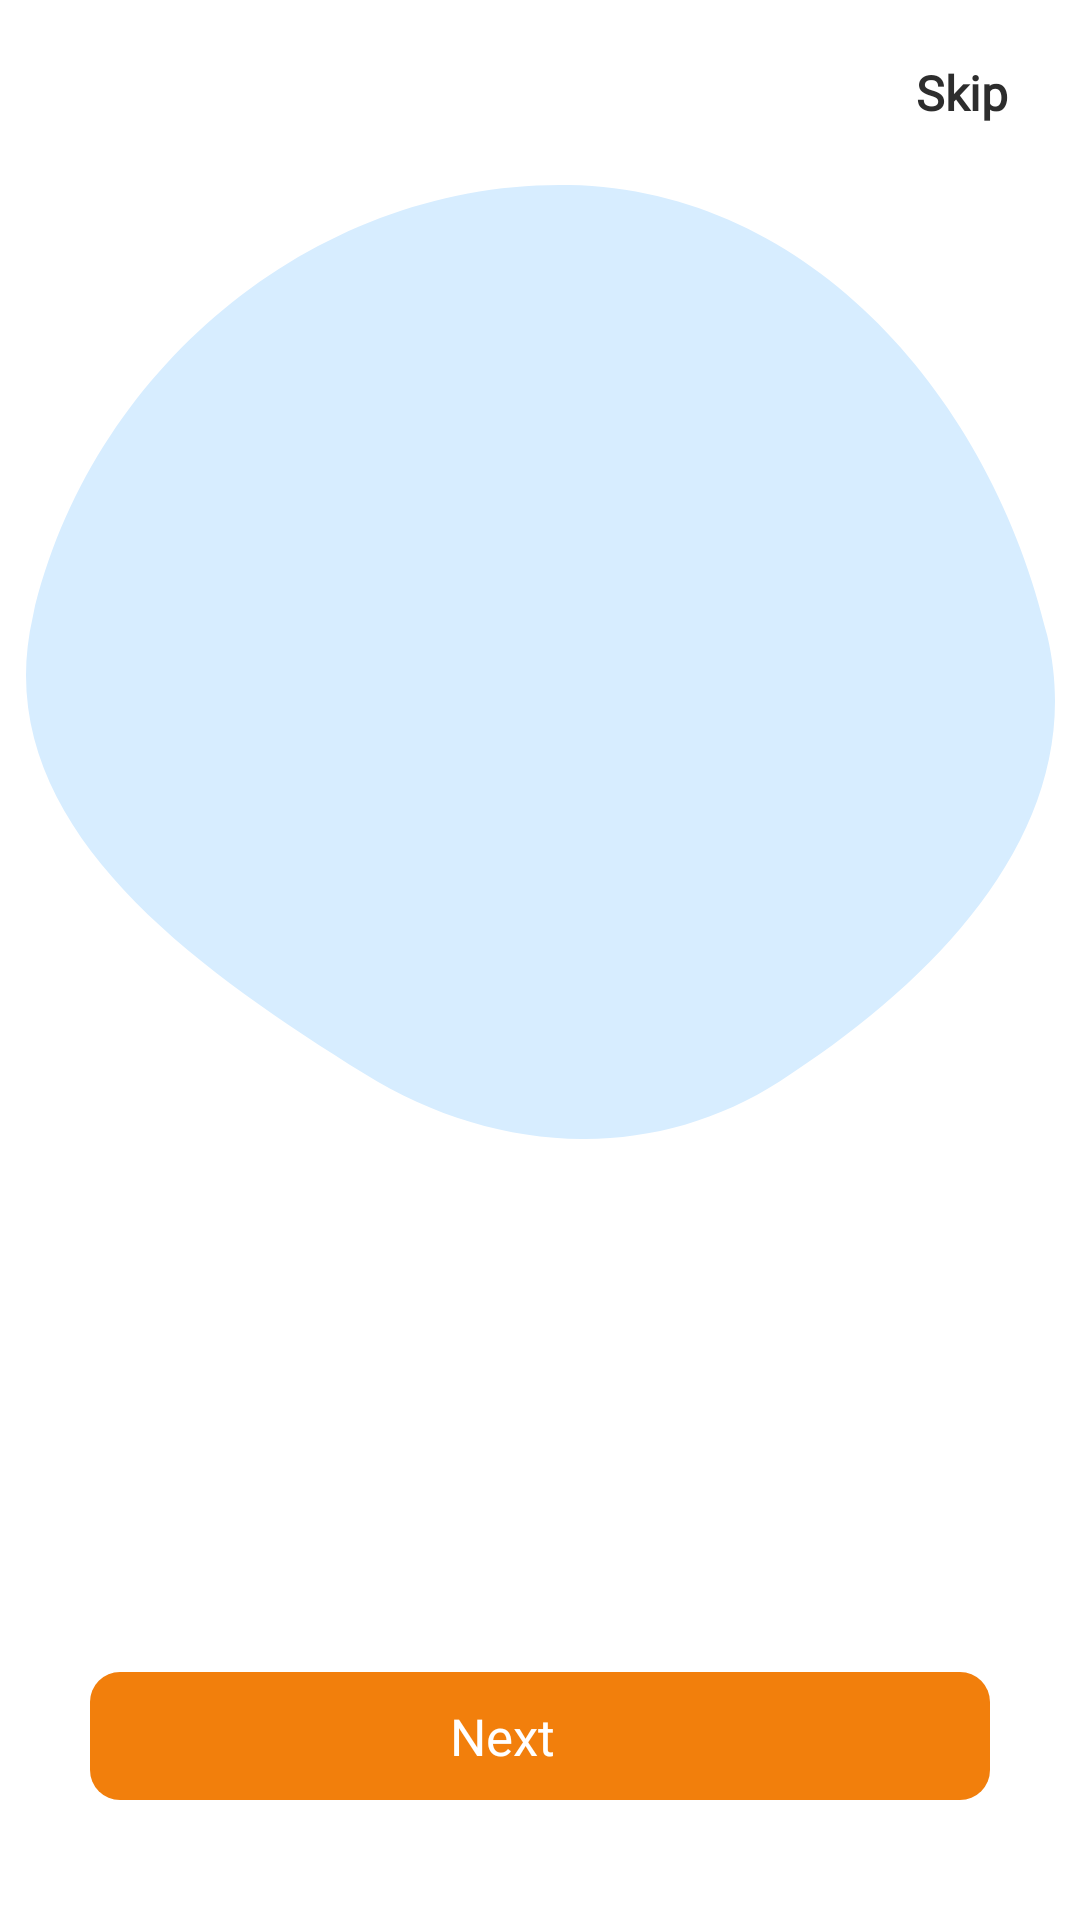

This screen was rendered from an Android layout file. Write that file and the resources it references.
<!-- AndroidManifest.xml: application theme Theme.ABGEC -->
<!-- res/layout/activity_onboarding.xml -->
<?xml version="1.0" encoding="utf-8"?>
<androidx.constraintlayout.widget.ConstraintLayout xmlns:android="http://schemas.android.com/apk/res/android"
    xmlns:app="http://schemas.android.com/apk/res-auto"
    xmlns:tools="http://schemas.android.com/tools"
    android:layout_width="match_parent"
    android:layout_height="match_parent"
    android:background="@color/white"
    >


    <LinearLayout
        android:id="@+id/next"
        android:layout_width="0dp"
        android:layout_height="wrap_content"
        android:background="@drawable/box"
        android:backgroundTint="@color/main_yellow"
        android:orientation="horizontal"
        android:layout_marginStart="30dp"
        android:layout_marginEnd="30dp"
        android:layout_marginBottom="40dp"
        android:gravity="center"
        app:layout_constraintBottom_toBottomOf="parent"
        app:layout_constraintEnd_toEndOf="parent"
        app:layout_constraintHorizontal_bias="0.0"
        app:layout_constraintStart_toStartOf="parent">


        <TextView
            android:id="@+id/textView23"
            android:layout_width="wrap_content"
            android:layout_height="wrap_content"
            android:fontFamily="@font/poppins_bold"
            android:padding="10dp"
            android:gravity="center"
            android:layout_gravity="center"
            android:text="Next"
            android:textColor="@color/white"
            android:textSize="17sp"
            tools:ignore="TextContrastCheck" />

        <ImageView
            android:id="@+id/imageView2"
            android:layout_width="25dp"
            android:layout_height="25dp"
            android:layout_gravity="center"
            android:contentDescription="@string/image"
            app:srcCompat="@drawable/ic_forward"
            app:tint="@color/white" />
    </LinearLayout>


    <LinearLayout
        android:id="@+id/getstarted"
        android:layout_width="0dp"
        android:layout_height="wrap_content"
        android:background="@drawable/box"
        android:backgroundTint="@color/main_yellow"
        android:orientation="horizontal"
        android:layout_marginStart="30dp"
        android:layout_marginEnd="30dp"
        android:layout_marginBottom="40dp"
        android:gravity="center"
        android:visibility="gone"
        app:layout_constraintBottom_toBottomOf="parent"
        app:layout_constraintEnd_toEndOf="parent"
        app:layout_constraintHorizontal_bias="0.0"
        app:layout_constraintStart_toStartOf="parent">


        <TextView
            android:id="@+id/textView24"
            android:layout_width="wrap_content"
            android:layout_height="wrap_content"
            android:fontFamily="@font/poppins_bold"
            android:padding="10dp"
            android:gravity="center"
            android:layout_gravity="center"
            android:text="Get Started"
            android:textColor="@color/white"
            android:textSize="17sp"
            tools:ignore="TextContrastCheck" />

    </LinearLayout>


    <ImageView
        android:id="@+id/blob2"
        android:layout_width="match_parent"
        android:layout_height="wrap_content"
        android:layout_gravity="center"
        android:layout_marginTop="20dp"
        app:layout_constraintEnd_toEndOf="parent"
        app:layout_constraintStart_toStartOf="parent"
        app:layout_constraintTop_toBottomOf="@+id/tv_skip"
        app:srcCompat="@drawable/ic_ellipse3" />


    <androidx.viewpager.widget.ViewPager
        android:id="@+id/screen_viewpager"
        android:layout_width="0dp"
        android:layout_height="0dp"
        app:layout_constraintBottom_toTopOf="@+id/next"
        app:layout_constraintEnd_toEndOf="parent"
        app:layout_constraintHorizontal_bias="0.0"
        app:layout_constraintStart_toStartOf="parent"
        app:layout_constraintTop_toTopOf="parent"
        app:layout_constraintVertical_bias="1.0"
        tools:ignore="SpeakableTextPresentCheck" />

    <com.google.android.material.tabs.TabLayout
        android:id="@+id/tab_indicator"
        android:layout_width="wrap_content"
        android:layout_height="wrap_content"
        app:layout_constraintEnd_toEndOf="parent"
        android:layout_marginTop="20dp"
        app:layout_constraintStart_toStartOf="parent"
        app:layout_constraintTop_toBottomOf="@+id/blob2"
        app:tabBackground="@drawable/indicator_selector">

    </com.google.android.material.tabs.TabLayout>

    <TextView
        android:id="@+id/tv_skip"
        android:layout_width="wrap_content"
        android:layout_height="wrap_content"
        android:layout_marginTop="20dp"
        android:layout_marginEnd="24dp"
        android:fontFamily="@font/poppins_medium"
        android:text="@string/skip"
        android:textColor="#2d2d2d"
        android:textSize="16sp"
        android:textStyle="bold"
        app:layout_constraintEnd_toEndOf="parent"
        app:layout_constraintTop_toTopOf="parent" />

</androidx.constraintlayout.widget.ConstraintLayout>
<!-- resources referenced by this layout -->
<resources>
  <color name="main_yellow">#F27F0C</color>
  <color name="white">#FFFFFFFF</color>
  <!-- drawable box (drawable) -->
  <?xml version="1.0" encoding="utf-8"?>
  <selector xmlns:android="http://schemas.android.com/apk/res/android">
  
      <item>
          <shape android:shape="rectangle">
              <corners android:radius="10dp"/>
  
          </shape>
      </item>
  
  </selector>
  <!-- drawable ic_ellipse3 (drawable) -->
  <vector xmlns:android="http://schemas.android.com/apk/res/android"
      android:width="343dp"
      android:height="318dp"
      android:viewportWidth="343"
      android:viewportHeight="318">
      <path
          android:pathData="M181.17,0.03C261.78,1.55 321.98,71.65 340.43,150.25C355.03,212.4 304.99,264.3 251.31,298.74C208.33,326.31 156.19,323.22 112.83,296.25C53.95,259.63 -13.32,211.49 2.29,143.86C21.32,61.38 96.64,-1.57 181.17,0.03Z"
          android:fillColor="#D7EDFF"
          android:fillType="evenOdd"/>
  </vector>
  <string name="image">image</string>
  <string name="skip">Skip</string>
  <style name="Theme.ABGEC" parent="Theme.AppCompat.Light.NoActionBar">
          
          <item name="colorPrimary">@color/purple_500</item>
          <item name="colorPrimaryVariant">@color/purple_700</item>
          <item name="colorOnPrimary">@color/white</item>
          
          <item name="colorSecondary">@color/teal_200</item>
          <item name="colorSecondaryVariant">@color/teal_700</item>
          <item name="colorOnSecondary">@color/black</item>
          
          <item name="android:statusBarColor" tools:targetApi="l">?attr/colorPrimaryVariant</item>
          
      </style>
  <color name="purple_500">#FF6200EE</color>
  <color name="purple_700">#FF3700B3</color>
  <color name="teal_200">#FF03DAC5</color>
  <color name="teal_700">#FF018786</color>
  <color name="black">#FF000000</color>
</resources>
